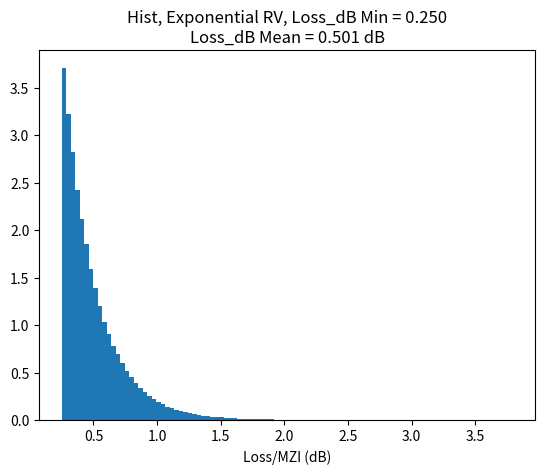
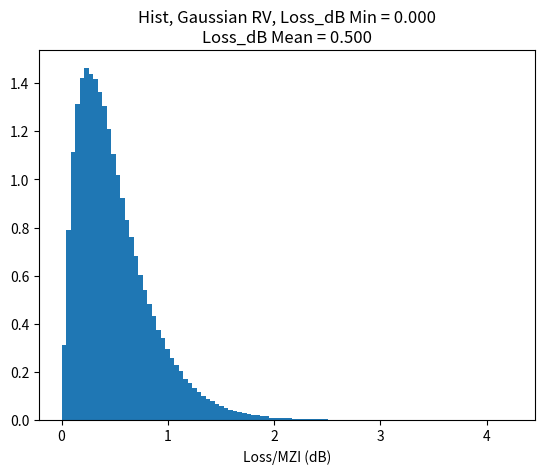
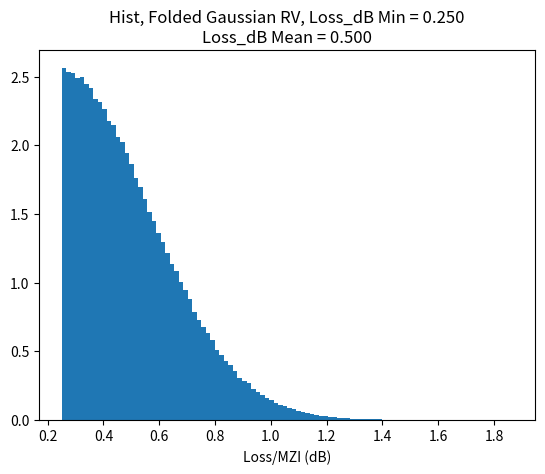
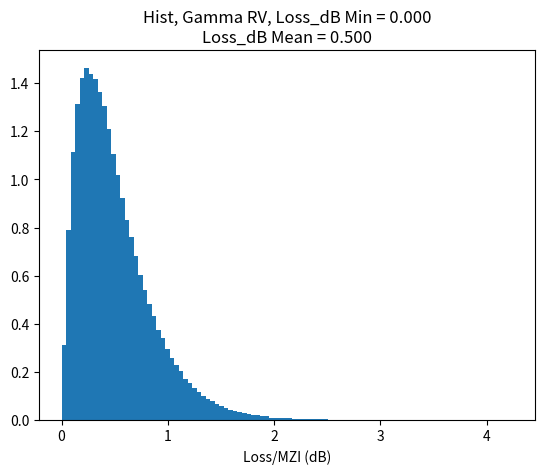

Reproduce these figures in Python, in order.
import numpy as np
import matplotlib.pyplot as plt

loss_diff = 0.25;
loss_dB = 0.25;

shape_g = loss_diff*8; # Gamma process standard dev = ??
scale_g = loss_diff * 1
mu_e = loss_diff; # Exponential 'Standard dev'
sigma_g = loss_diff; # Gaussian standard dev
sigma_f = loss_diff/(np.sqrt(2)/np.sqrt(np.pi)) # Folded Gaussian standard dev

sz = 500000 # Number of samples taken
b = 100 # Bins

e = np.random.exponential(mu_e, sz);
f = abs(np.random.normal(0, sigma_f, sz));
g = (np.random.normal(loss_dB*2, sigma_g, sz));
g = np.random.gamma(shape_g, scale_g, sz) 

actual_loss_e = loss_dB + e;
actual_loss_f = loss_dB + f;
actual_loss_g = abs(g);
actual_loss_g = g

plt.hist(actual_loss_e, bins=b, density=True)
plt.title(f'Hist, Exponential RV, Loss_dB Min = {np.min(actual_loss_e):.3f}\nLoss_dB Mean = {np.mean(actual_loss_e):.3f} dB')
plt.savefig('exponential.png')
plt.xlabel('Loss/MZI (dB)')
plt.clf()

plt.hist(actual_loss_g, bins=b, density=True)
plt.title(f'Hist, Gaussian RV, Loss_dB Min = {np.min(actual_loss_g):.3f}\nLoss_dB Mean = {np.mean(actual_loss_g):.3f}')
plt.xlabel('Loss/MZI (dB)')
plt.savefig('gaussian.png')
plt.clf()

plt.hist(actual_loss_f, bins=b, density=True)
plt.title(f'Hist, Folded Gaussian RV, Loss_dB Min = {np.min(actual_loss_f):.3f}\nLoss_dB Mean = {np.mean(actual_loss_f):.3f}')
plt.xlabel('Loss/MZI (dB)')
plt.savefig('folded.png')
plt.clf()

plt.hist(actual_loss_g, bins=b, density=True)
plt.title(f'Hist, Gamma RV, Loss_dB Min = {np.min(actual_loss_g):.3f}\nLoss_dB Mean = {np.mean(actual_loss_g):.3f}')
plt.xlabel('Loss/MZI (dB)')
plt.savefig('gamma.png')
plt.clf()

 
